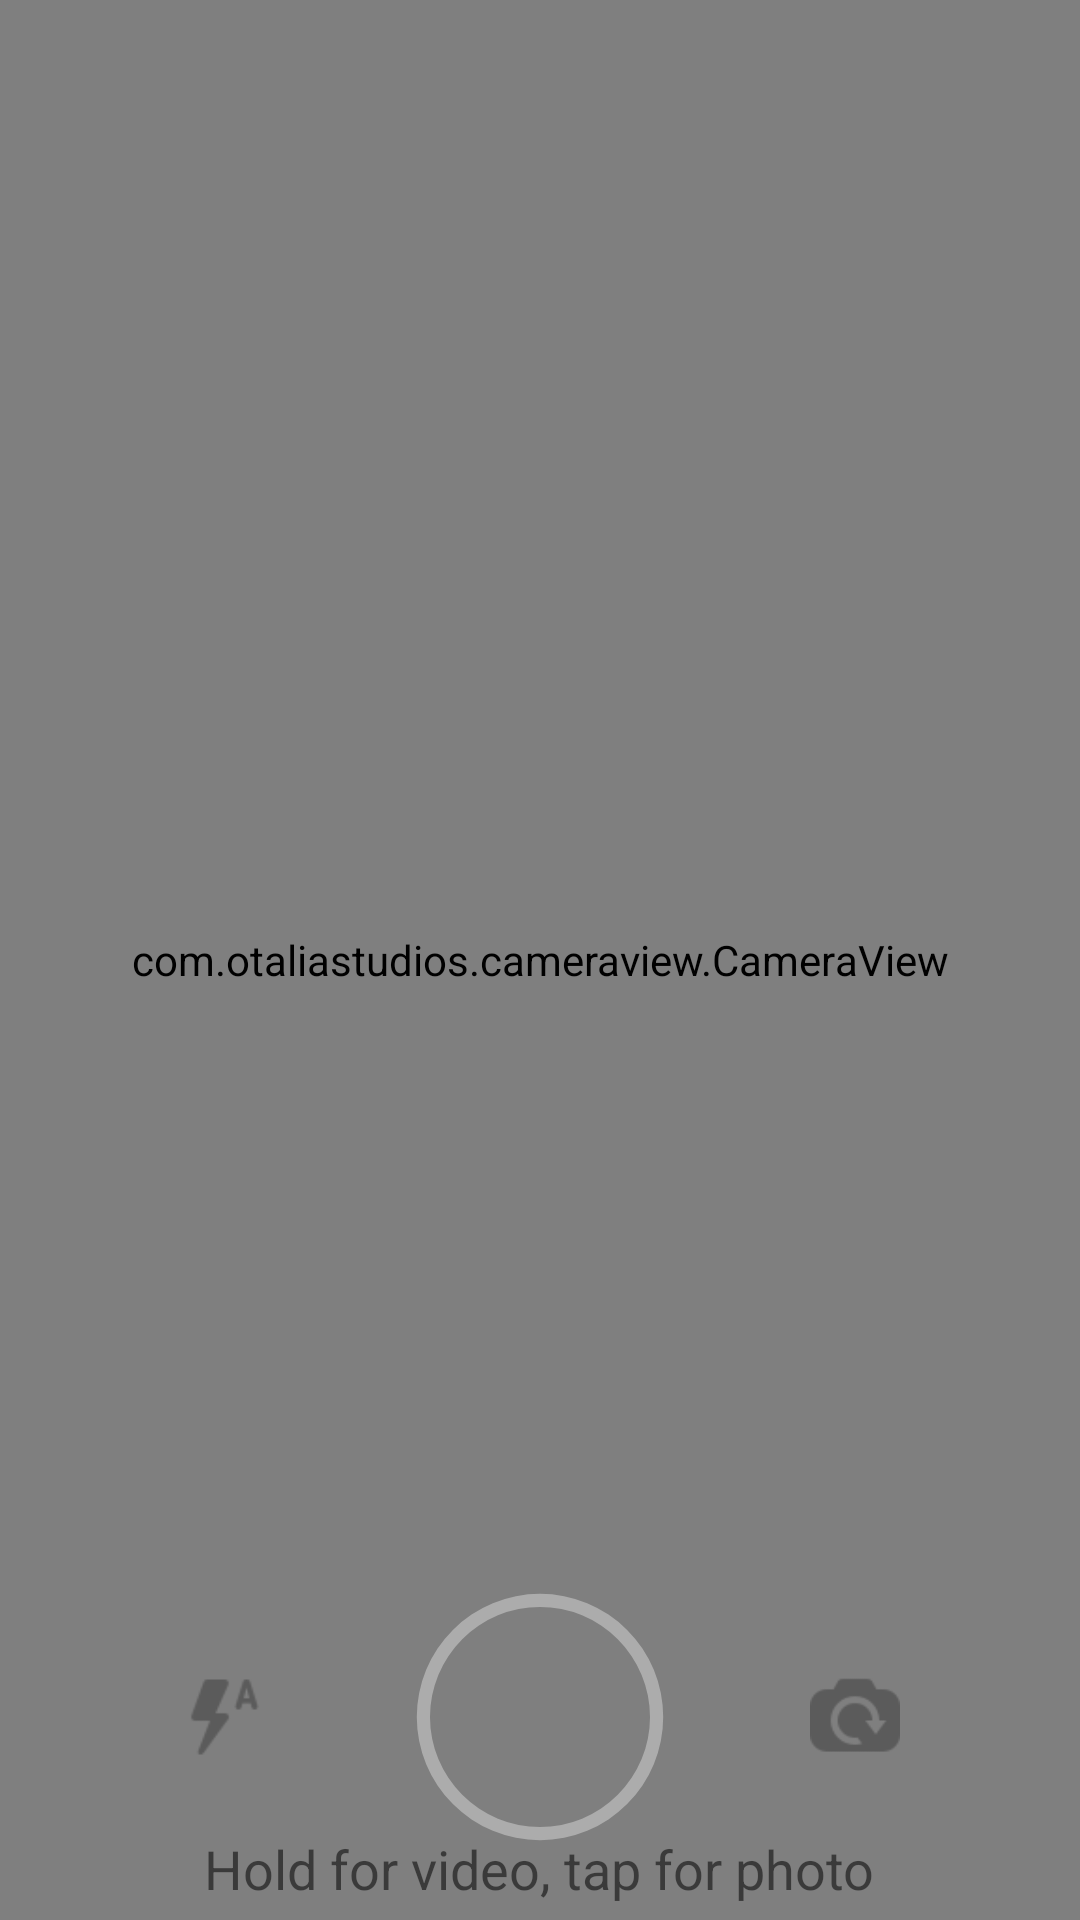

Produce the Android XML layout that renders to this screen, including the resource entries it uses.
<!-- AndroidManifest.xml: application theme Theme.QcameraQ -->
<!-- res/layout/activity_main.xml -->
<?xml version="1.0" encoding="utf-8"?>
<androidx.constraintlayout.widget.ConstraintLayout xmlns:android="http://schemas.android.com/apk/res/android"
    android:id="@+id/cl_main_controlpanel"
    xmlns:app="http://schemas.android.com/apk/res-auto"
    xmlns:tools="http://schemas.android.com/tools"
    android:layout_width="match_parent"
    android:layout_height="match_parent"
    tools:context=".MainActivity">

    <androidx.recyclerview.widget.RecyclerView
        android:id="@+id/rv_main_gallery"
        android:layout_width="match_parent"
        android:layout_height="90dp"
        app:layout_constraintBottom_toTopOf="@id/fr_main_buttonbar"
        app:layout_constraintStart_toStartOf="@id/main_camera"/>

    <com.otaliastudios.cameraview.CameraView
        android:id="@+id/main_camera"
        android:layout_width="match_parent"
        android:layout_height="match_parent"
        android:focusable="true"
        android:keepScreenOn="true"
        android:focusableInTouchMode="true"
        app:cameraGesturePinch="zoom"
        tools:layout_editor_absoluteX="16dp"
        tools:layout_editor_absoluteY="-16dp" >

        <TextView
            android:id="@+id/tv_main_timer"
            android:layout_width="wrap_content"
            android:layout_height="wrap_content"
            android:text="00:00"
            android:paddingStart="8dp"
            android:paddingEnd="8dp"
            android:paddingBottom="4dp"
            android:paddingTop="4dp"
            android:visibility="invisible"
            tools:visibility="visible"
            android:textSize="18sp"
            android:drawablePadding="3dp"
            app:layout_constraintStart_toStartOf="parent"
            app:layout_constraintEnd_toEndOf="parent"
            android:layout_marginTop="5dp"
            app:drawableStartCompat="@drawable/red_dot"
            app:layout_constraintTop_toTopOf="parent"
            android:layout_gravity="center_horizontal"
            android:background="@drawable/timer_background"/>

        <TextView
            android:id="@+id/tv_main_grid"
            android:layout_width="wrap_content"
            android:layout_height="wrap_content"
            android:layout_marginStart="15dp"
            android:layout_marginTop="15dp"
            android:gravity="center"
            android:text="Off"
            android:textSize="18sp"
            app:layout_constraintStart_toStartOf="@id/main_camera"
            android:clickable="true"
            android:onClick="onClick"
            android:paddingTop="2dp"
            android:paddingBottom="2dp"
            android:paddingStart="3dp"
            android:paddingEnd="3dp"
            app:layout_constraintTop_toTopOf="@id/main_camera"
            android:background="@drawable/timer_background" />

    </com.otaliastudios.cameraview.CameraView>

    <FrameLayout
        android:id="@+id/fr_main_buttonbar"
        android:layout_width="match_parent"
        android:layout_marginStart="60dp"
        android:layout_marginEnd="60dp"
        android:layout_height="135dp"
        app:layout_constraintBottom_toBottomOf="parent"
        style="?attr/buttonBarStyle">

        <androidx.appcompat.widget.AppCompatImageButton
            android:id="@+id/btn_main_flash"
            android:layout_width="30dp"
            android:layout_height="30dp"
            android:layout_gravity="center_vertical"
            android:background="@drawable/flash_auto_48px"/>

        <androidx.appcompat.widget.AppCompatImageButton
            android:id="@+id/btn_main_capture"
            android:layout_width="110dp"
            android:layout_height="110dp"
            android:background="@drawable/ic_capture_ring"
            android:layout_gravity="center" />

        <androidx.appcompat.widget.AppCompatImageButton
            android:id="@+id/btn_main_rotate"
            android:layout_width="30dp"
            android:layout_height="30dp"
            android:layout_gravity="end|center_vertical"
            android:background="@drawable/rotate_camera_52px" />

        <TextView
            android:id="@+id/tv_main_holdtap"
            android:layout_width="wrap_content"
            android:layout_height="wrap_content"
            android:text="Hold for video, tap for photo"
            android:textSize="18dp"
            android:layout_gravity="center_horizontal|bottom"
            android:layout_marginBottom="5dp"/>

    </FrameLayout>
</androidx.constraintlayout.widget.ConstraintLayout>
<!-- resources referenced by this layout -->
<resources>
  <!-- drawable flash_auto_48px: png bitmap (drawable, 1294 bytes) -->
  <!-- drawable ic_capture_ring (drawable) -->
  <?xml version="1.0" encoding="utf-8"?>
  <shape xmlns:android="http://schemas.android.com/apk/res/android"
      android:shape="ring"
      android:thicknessRatio="25"
      android:useLevel="false">
      <solid android:color="#7CDDDDDD"/>
  </shape>
  <!-- drawable rotate_camera_52px: png bitmap (drawable, 1546 bytes) -->
  <!-- drawable timer_background (drawable) -->
  <?xml version="1.0" encoding="utf-8"?>
  <shape xmlns:android="http://schemas.android.com/apk/res/android"
      android:shape="rectangle">
      <solid android:color="#5b5b5b"/>
      <corners android:radius="20dp"/>
  </shape>
  <style name="Theme.QcameraQ" parent="Theme.MaterialComponents.DayNight.NoActionBar">
          
          <item name="colorPrimary">#65C8E6C9</item>
          <item name="colorPrimaryVariant">#4AF0F4C3</item>
          <item name="colorOnPrimary">@color/white</item>
          
          
          <item name="android:statusBarColor" tools:targetApi="l">?attr/colorPrimaryVariant</item>
          
      </style>
  <!-- not gathered from this repository: default colours our renderer supplied (Android Studio template values) -->
  <color name="white">#FFFFFFFF</color>
</resources>
